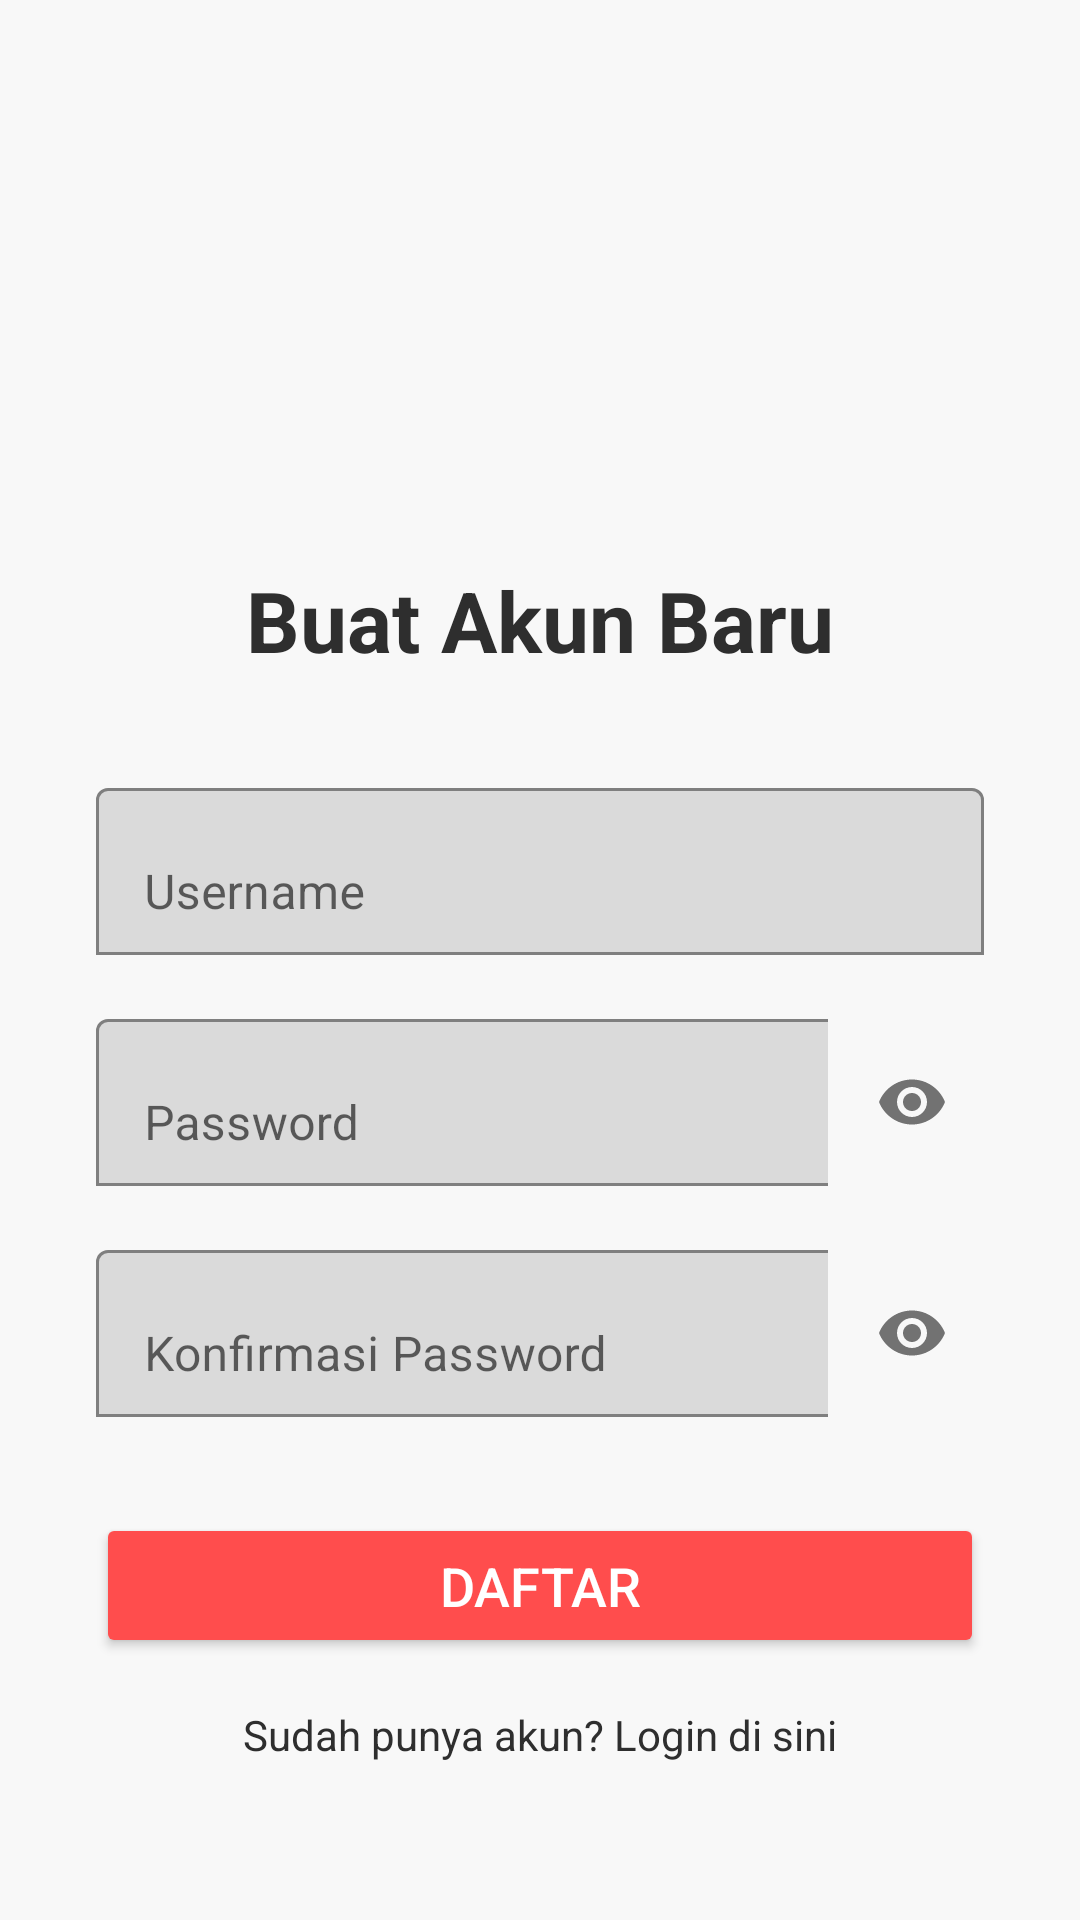

This screen was rendered from an Android layout file. Write that file and the resources it references.
<!-- AndroidManifest.xml: application theme Theme.FootEndDrink -->
<!-- res/layout/activity_signup.xml -->
<?xml version="1.0" encoding="utf-8"?>
<androidx.constraintlayout.widget.ConstraintLayout
    xmlns:android="http://schemas.android.com/apk/res/android"
    xmlns:app="http://schemas.android.com/apk/res-auto"
    xmlns:tools="http://schemas.android.com/tools"
    android:layout_width="match_parent"
    android:layout_height="match_parent"
    android:background="?android:attr/background"
    tools:context=".SignupActivity">

    <ImageView
        android:id="@+id/iv_signup_logo"
        android:layout_width="100dp"
        android:layout_height="100dp"
        android:src="@drawable/burger"
        android:contentDescription="App Logo"
        android:layout_marginTop="64dp"
        app:layout_constraintTop_toTopOf="parent"
        app:layout_constraintStart_toStartOf="parent"
        app:layout_constraintEnd_toEndOf="parent" />

    <TextView
        android:id="@+id/tv_signup_title"
        android:layout_width="wrap_content"
        android:layout_height="wrap_content"
        android:text="Buat Akun Baru"
        android:textSize="28sp"
        android:textStyle="bold"
        android:textColor="?android:attr/textColorPrimary"
        android:layout_marginTop="24dp"
        app:layout_constraintTop_toBottomOf="@id/iv_signup_logo"
        app:layout_constraintStart_toStartOf="parent"
        app:layout_constraintEnd_toEndOf="parent" />

    <com.google.android.material.textfield.TextInputLayout
        android:id="@+id/til_signup_username"
        android:layout_width="0dp"
        android:layout_height="wrap_content"
        android:layout_marginStart="32dp"
        android:layout_marginEnd="32dp"
        android:layout_marginTop="32dp"
        app:layout_constraintTop_toBottomOf="@id/tv_signup_title"
        app:layout_constraintStart_toStartOf="parent"
        app:layout_constraintEnd_toEndOf="parent"
        app:boxBackgroundMode="outline">
        <com.google.android.material.textfield.TextInputEditText
            android:id="@+id/et_signup_username"
            android:layout_width="match_parent"
            android:layout_height="wrap_content"
            android:hint="Username"
            android:inputType="textPersonName" />
    </com.google.android.material.textfield.TextInputLayout>

    <com.google.android.material.textfield.TextInputLayout
        android:id="@+id/til_signup_password"
        android:layout_width="0dp"
        android:layout_height="wrap_content"
        android:layout_marginStart="32dp"
        android:layout_marginEnd="32dp"
        android:layout_marginTop="16dp"
        app:layout_constraintTop_toBottomOf="@id/til_signup_username"
        app:layout_constraintStart_toStartOf="parent"
        app:layout_constraintEnd_toEndOf="parent"
        app:boxBackgroundMode="outline"
        app:passwordToggleEnabled="true">
        <com.google.android.material.textfield.TextInputEditText
            android:id="@+id/et_signup_password"
            android:layout_width="match_parent"
            android:layout_height="wrap_content"
            android:hint="Password"
            android:inputType="textPassword" />
    </com.google.android.material.textfield.TextInputLayout>

    <com.google.android.material.textfield.TextInputLayout
        android:id="@+id/til_confirm_password"
        android:layout_width="0dp"
        android:layout_height="wrap_content"
        android:layout_marginStart="32dp"
        android:layout_marginEnd="32dp"
        android:layout_marginTop="16dp"
        app:layout_constraintTop_toBottomOf="@id/til_signup_password"
        app:layout_constraintStart_toStartOf="parent"
        app:layout_constraintEnd_toEndOf="parent"
        app:boxBackgroundMode="outline"
        app:passwordToggleEnabled="true">
        <com.google.android.material.textfield.TextInputEditText
            android:id="@+id/et_confirm_password"
            android:layout_width="match_parent"
            android:layout_height="wrap_content"
            android:hint="Konfirmasi Password"
            android:inputType="textPassword" />
    </com.google.android.material.textfield.TextInputLayout>

    <Button
        android:id="@+id/btn_signup"
        android:layout_width="0dp"
        android:layout_height="wrap_content"
        android:layout_marginStart="32dp"
        android:layout_marginEnd="32dp" android:layout_marginTop="32dp"
        android:text="Daftar"
        android:paddingVertical="12dp"
        android:textSize="18sp"
        android:backgroundTint="?attr/colorPrimary"
        android:textColor="@color/mc_white"
        app:layout_constraintTop_toBottomOf="@id/til_confirm_password"
        app:layout_constraintStart_toStartOf="parent"
        app:layout_constraintEnd_toEndOf="parent" />
    <TextView
        android:id="@+id/tv_login_redirect"
        android:layout_width="wrap_content"
        android:layout_height="wrap_content"
        android:text="Sudah punya akun? Login di sini"
        android:textColor="?android:attr/textColorPrimary"
        android:layout_marginTop="16dp"
        app:layout_constraintTop_toBottomOf="@id/btn_signup"
        app:layout_constraintStart_toStartOf="parent"
        app:layout_constraintEnd_toEndOf="parent" />

</androidx.constraintlayout.widget.ConstraintLayout>
<!-- resources referenced by this layout -->
<resources>
  <color name="mc_white">#FFFFFF</color>
  <style name="Theme.FootEndDrink" parent="Theme.FootEndDrink_Light" />
  <style name="Theme.FootEndDrink_Light" parent="Theme.MaterialComponents.DayNight.NoActionBar">
          <item name="colorPrimary">@color/app_primary_red</item>
          <item name="colorPrimaryVariant">@color/mc_red</item>
          <item name="colorOnPrimary">@color/mc_white</item>
          <item name="colorSecondary">@color/app_orange</item>
          <item name="colorSecondaryVariant">@color/mc_dark_yellow</item>
          <item name="colorOnSecondary">@color/mc_black</item>
          <item name="android:statusBarColor" tools:targetApi="l">?attr/colorPrimaryVariant</item>
          <item name="android:textColorPrimary">@color/app_dark_text</item>
          <item name="android:textColorSecondary">@color/app_light_text</item>
          <item name="android:background">@color/app_light_bg</item>
          <item name="android:windowBackground">@color/app_light_bg</item>
          <item name="cardViewStyle">@style/CardView.AppLight</item>
      </style>
  <color name="app_primary_red">#FF4D4D</color>
  <color name="mc_red">#DA291C</color>
  <color name="app_orange">#FFA500</color>
  <color name="mc_dark_yellow">#F2A900</color>
  <color name="mc_black">#000000</color>
  <color name="app_dark_text">#2E2E2E</color>
  <color name="app_light_text">#7F7F7F</color>
  <color name="app_light_bg">#F8F8F8</color>
  <style name="CardView.AppLight" parent="CardView">
          <item name="cardBackgroundColor">@color/mc_white</item>
      </style>
</resources>
